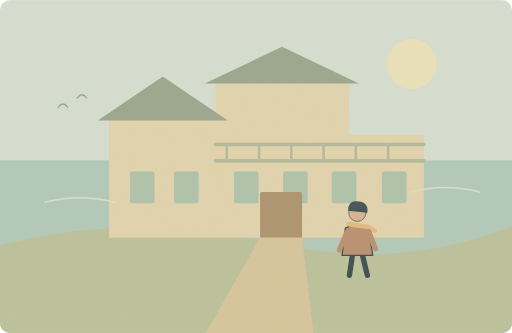
t = 0.00 s
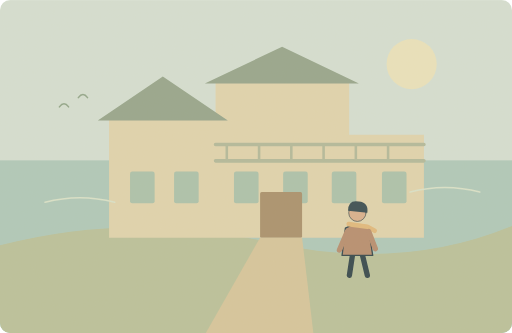
t = 1.25 s
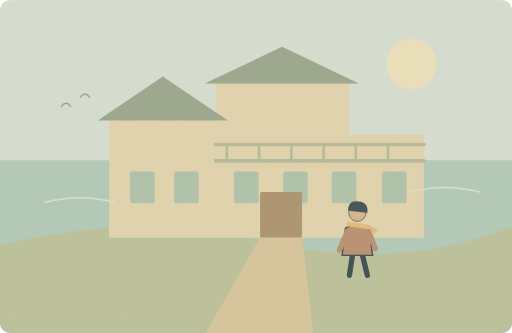
t = 3.75 s
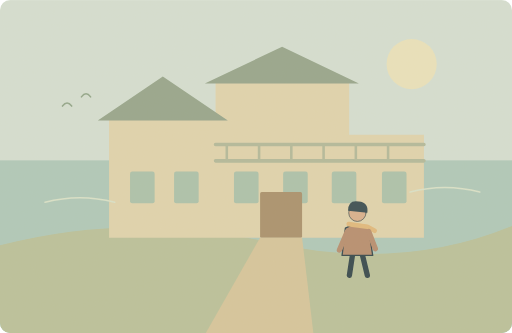
t = 5.00 s
t = 6.25 s: frame unchanged from t = 3.75 s, image omitted
t = 8.75 s: frame unchanged from t = 1.25 s, image omitted

The animated SVG that drew these frames (rendered in a browser with its animation timeline set to each time). Animation: 1 SMIL element (animateTransform=1); one cycle of 10.00 s, repeats indefinitely.

<svg xmlns="http://www.w3.org/2000/svg" width="1000" height="650" viewBox="0 0 1000 650" role="img" aria-labelledby="title desc"><title id="title">单词小故事</title><desc id="desc">Their rich uncle owns a large house by the sea.</desc><metadata>{"wordId": "rich", "dailyExample": "Their rich uncle owns a large house by the sea.", "source": "https://github.com/go1app/word-atlas/blob/main/public/atlas/entries/4.json", "attribution": "Word Atlas contributors — CC BY 4.0", "license": "https://creativecommons.org/licenses/by/4.0/", "changes": "New original vector animation interpreting the daily example.", "durationSeconds": 10}</metadata><defs><clipPath id="frame"><rect width="1000" height="650" rx="20"/></clipPath><filter id="paper"><feTurbulence type="fractalNoise" baseFrequency=".74" numOctaves="3" stitchTiles="stitch"/><feColorMatrix type="saturate" values="0"/><feComponentTransfer><feFuncA type="linear" slope=".065"/></feComponentTransfer><feBlend in="SourceGraphic" mode="soft-light"/></filter><filter id="glow" x="-100%" y="-100%" width="300%" height="300%"><feGaussianBlur stdDeviation="8"/></filter></defs><g clip-path="url(#frame)"><rect x="0" y="0" width="1000" height="650" rx="0" fill="#d4e0d4" /><circle cx="804" cy="125" r="49" fill="#eae3bd" /><rect x="0" y="313" width="1000" height="337" rx="0" fill="#adc9bb" /><path d="M0 479Q260 412 520 472T1000 441V650H0Z" fill="#b8c19a" stroke="none" stroke-width="2" stroke-linecap="round" stroke-linejoin="round" /><path d="M213 464V231H421V158H682V263H828V464Z" fill="#e0d4ae" stroke="none" stroke-width="2" stroke-linecap="round" stroke-linejoin="round" /><path d="M191 235L318 149 445 235ZM400 163L551 91 701 163Z" fill="#93a48b" stroke="none" stroke-width="2" stroke-linecap="round" stroke-linejoin="round" /><path d="M421 282H828M421 314H828" fill="none" stroke="#b0b99a" stroke-width="7" stroke-linecap="round" stroke-linejoin="round" /><path d="M443 285V313" fill="none" stroke="#b0b99a" stroke-width="5" stroke-linecap="round" stroke-linejoin="round" /><path d="M506 285V313" fill="none" stroke="#b0b99a" stroke-width="5" stroke-linecap="round" stroke-linejoin="round" /><path d="M569 285V313" fill="none" stroke="#b0b99a" stroke-width="5" stroke-linecap="round" stroke-linejoin="round" /><path d="M632 285V313" fill="none" stroke="#b0b99a" stroke-width="5" stroke-linecap="round" stroke-linejoin="round" /><path d="M695 285V313" fill="none" stroke="#b0b99a" stroke-width="5" stroke-linecap="round" stroke-linejoin="round" /><path d="M758 285V313" fill="none" stroke="#b0b99a" stroke-width="5" stroke-linecap="round" stroke-linejoin="round" /><rect x="254" y="335" width="48" height="62" rx="4" fill="#a9c2ac" /><rect x="340" y="335" width="48" height="62" rx="4" fill="#a9c2ac" /><rect x="457" y="335" width="48" height="62" rx="4" fill="#a9c2ac" /><rect x="553" y="335" width="48" height="62" rx="4" fill="#a9c2ac" /><rect x="648" y="335" width="48" height="62" rx="4" fill="#a9c2ac" /><rect x="746" y="335" width="48" height="62" rx="4" fill="#a9c2ac" /><rect x="508" y="375" width="82" height="89" rx="3" fill="#a78f6b" /><path d="M508 464L402 650H612L590 464Z" fill="#d6c59b" stroke="none" stroke-width="2" stroke-linecap="round" stroke-linejoin="round" /><path d="M88 395q68 -18 136 0M801 375q68 -18 136 0" fill="none" stroke="#d9e3cb" stroke-width="3" stroke-linecap="round" stroke-linejoin="round" /><g transform="translate(698 457) scale(1.3)" stroke="#2c4148" stroke-linecap="round" stroke-linejoin="round"><path d="M-7 29L-12 62M7 29L15 62" fill="none" stroke="#2c4148" stroke-width="8" stroke-linecap="round" stroke-linejoin="round" /><path d="M-18 -9Q0 -20 17 -8L23 32H-23Z" fill="#b58b6d" stroke="#2c4148" stroke-width="2" stroke-linecap="round" stroke-linejoin="round" /><circle cx="0" cy="-32" r="13" fill="#d9af8c" /><path d="M-14 -35Q-14 -52 2 -49Q17 -48 15 -32Z" fill="#32474e" stroke="none" stroke-width="2" stroke-linecap="round" stroke-linejoin="round" /><path d="M-13 -15L15 -11 26 -5" fill="none" stroke="#e1b97b" stroke-width="7" stroke-linecap="round" stroke-linejoin="round" /><path d="M-15 -4L-27 24M17 -4L27 22" fill="none" stroke="#b58b6d" stroke-width="8" stroke-linecap="round" stroke-linejoin="round" /></g><g><animateTransform attributeName="transform" type="translate" values="-4 0;4 -2;-4 0" keyTimes="0;.5;1" dur="10s" repeatCount="indefinite"/><path d="M118 209q9 -12 18 0M155 191q9 -12 18 0" fill="none" stroke="#8fa58a" stroke-width="3" stroke-linecap="round" stroke-linejoin="round" /></g><rect width="1000" height="650" fill="#ddc8a0" opacity=".14" filter="url(#paper)" pointer-events="none"/></g></svg>
